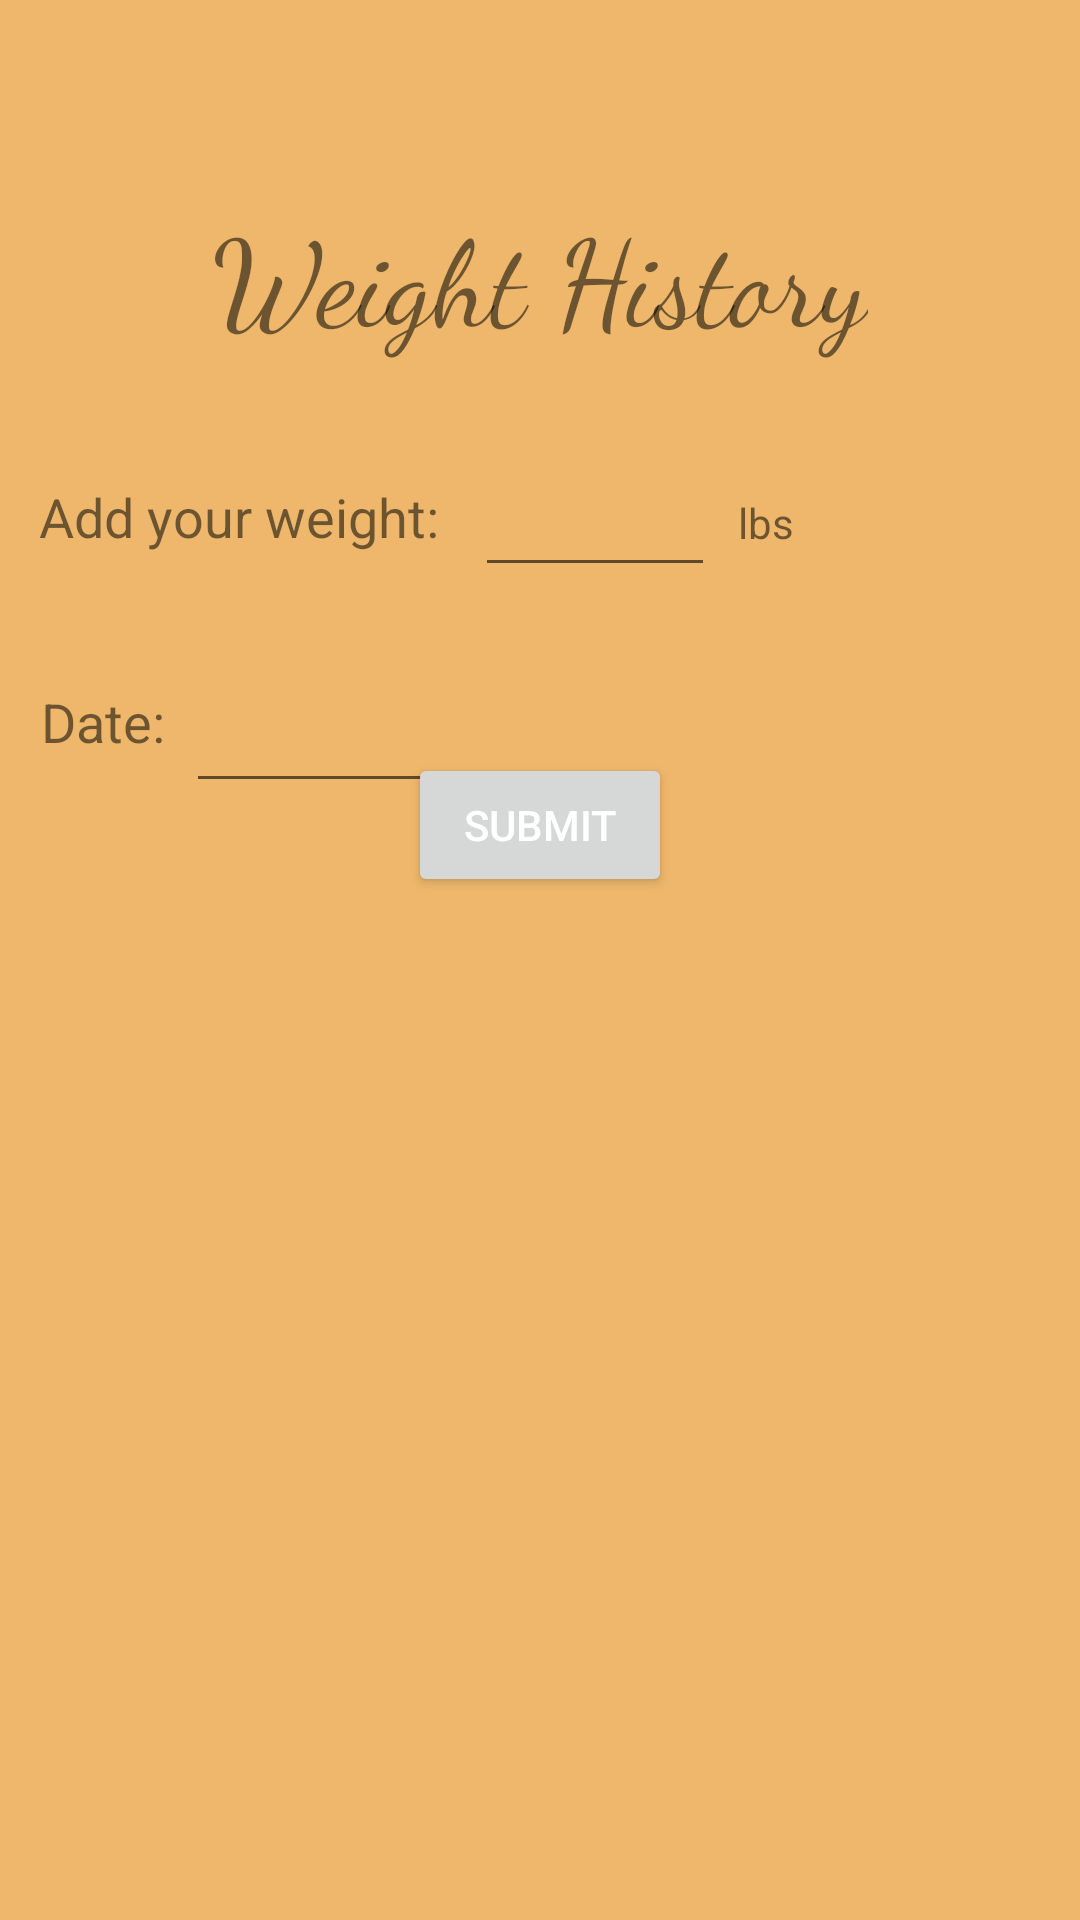

The Android layout XML behind this screen, and the referenced resources:
<!-- AndroidManifest.xml: application theme Theme.FitApp_v11 -->
<!-- res/layout/activity_weight_tracker.xml -->
<?xml version="1.0" encoding="utf-8"?>
<androidx.constraintlayout.widget.ConstraintLayout xmlns:android="http://schemas.android.com/apk/res/android"
    xmlns:app="http://schemas.android.com/apk/res-auto"
    xmlns:tools="http://schemas.android.com/tools"
    android:layout_width="match_parent"
    android:layout_height="match_parent"
    android:background="@color/app_color"
    tools:context=".weight_tracker">

    <TextView
        android:id="@+id/textView17"
        android:layout_width="wrap_content"
        android:layout_height="wrap_content"
        android:layout_marginTop="64dp"
        android:fontFamily="cursive"
        android:text="Weight History"
        android:textSize="40sp"
        app:layout_constraintBottom_toTopOf="@+id/button"
        app:layout_constraintEnd_toEndOf="parent"
        app:layout_constraintStart_toStartOf="parent"
        app:layout_constraintTop_toTopOf="parent"
        app:layout_constraintVertical_bias="0.0" />

    <TextView
        android:id="@+id/textView19"
        android:layout_width="wrap_content"
        android:layout_height="wrap_content"
        android:layout_marginTop="40dp"
        android:text="Add your weight:"
        android:textSize="18sp"
        app:layout_constraintBottom_toBottomOf="parent"
        app:layout_constraintEnd_toEndOf="parent"
        app:layout_constraintHorizontal_bias="0.057"
        app:layout_constraintStart_toStartOf="parent"
        app:layout_constraintTop_toBottomOf="@+id/textView17"
        app:layout_constraintVertical_bias="0.001" />

    <EditText
        android:id="@+id/wt_entry"
        android:layout_width="80dp"
        android:layout_height="wrap_content"
        android:layout_marginStart="12dp"
        android:layout_marginTop="28dp"
        android:ems="10"
        android:inputType="number"
        android:minHeight="48dp"
        app:layout_constraintBottom_toBottomOf="parent"
        app:layout_constraintEnd_toEndOf="parent"
        app:layout_constraintHorizontal_bias="0.0"
        app:layout_constraintStart_toEndOf="@+id/textView19"
        app:layout_constraintTop_toBottomOf="@+id/textView17"
        app:layout_constraintVertical_bias="0.0"
        tools:ignore="SpeakableTextPresentCheck" />

    <TextView
        android:id="@+id/textView20"
        android:layout_width="wrap_content"
        android:layout_height="wrap_content"
        android:layout_marginTop="44dp"
        android:layout_marginBottom="34dp"
        android:text="lbs"
        app:layout_constraintBottom_toTopOf="@+id/button"
        app:layout_constraintEnd_toEndOf="parent"
        app:layout_constraintHorizontal_bias="0.076"
        app:layout_constraintStart_toEndOf="@+id/wt_entry"
        app:layout_constraintTop_toBottomOf="@+id/textView17"
        app:layout_constraintVertical_bias="0.026" />

    <Button
        android:id="@+id/button"
        android:layout_width="wrap_content"
        android:layout_height="wrap_content"
        android:text="Submit"
        android:textColor="@color/white"
        app:layout_constraintBottom_toBottomOf="parent"
        app:layout_constraintEnd_toEndOf="parent"
        app:layout_constraintStart_toStartOf="parent"
        app:layout_constraintTop_toTopOf="parent"
        app:layout_constraintVertical_bias="0.424" />

    <ListView
        android:id="@+id/list_wt"
        android:layout_width="359dp"
        android:layout_height="357dp"
        app:layout_constraintBottom_toBottomOf="parent"
        app:layout_constraintEnd_toEndOf="parent"
        app:layout_constraintStart_toStartOf="parent"
        app:layout_constraintTop_toTopOf="parent"
        app:layout_constraintVertical_bias="0.99" />



    <TextView
        android:id="@+id/textView21"
        android:layout_width="wrap_content"
        android:layout_height="wrap_content"
        android:layout_marginTop="36dp"
        android:text="Date:"
        android:textSize="18sp"
        app:layout_constraintBottom_toBottomOf="parent"
        app:layout_constraintEnd_toEndOf="parent"
        app:layout_constraintHorizontal_bias="0.043"
        app:layout_constraintStart_toStartOf="parent"
        app:layout_constraintTop_toBottomOf="@+id/textView19"
        app:layout_constraintVertical_bias="0.02" />


    <EditText
        android:id="@+id/date_txt"
        android:layout_width="95dp"
        android:layout_height="wrap_content"
        android:layout_marginTop="24dp"
        android:clickable="false"
        android:cursorVisible="false"
        android:ems="10"
        android:focusable="false"
        android:focusableInTouchMode="false"
        android:inputType="textPersonName"
        android:minHeight="48dp"
        app:layout_constraintBottom_toBottomOf="parent"
        app:layout_constraintEnd_toEndOf="parent"
        app:layout_constraintHorizontal_bias="0.034"
        app:layout_constraintStart_toEndOf="@+id/textView21"
        app:layout_constraintTop_toBottomOf="@+id/wt_entry"
        app:layout_constraintVertical_bias="0.0" />

</androidx.constraintlayout.widget.ConstraintLayout>
<!-- resources referenced by this layout -->
<resources>
  <color name="app_color">#EEB76B</color>
  <color name="white">#FFFFFFFF</color>
  <style name="Theme.FitApp_v11" parent="Theme.MaterialComponents.DayNight.DarkActionBar">
          
          <item name="colorPrimary">@color/purple_500</item>
          <item name="colorPrimaryVariant">@color/purple_700</item>
          <item name="colorOnPrimary">@color/white</item>
          
          <item name="colorSecondary">@color/teal_200</item>
          <item name="colorSecondaryVariant">@color/teal_700</item>
          <item name="colorOnSecondary">@color/black</item>
          
          <item name="android:statusBarColor" tools:targetApi="l">?attr/colorPrimaryVariant</item>
          
      </style>
  <color name="purple_500">#FF6200EE</color>
  <color name="purple_700">#FF3700B3</color>
  <color name="teal_200">#FF03DAC5</color>
  <color name="teal_700">#FF018786</color>
  <color name="black">#FF000000</color>
</resources>
